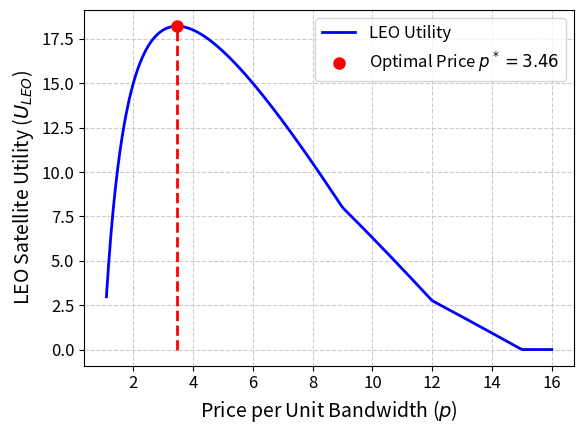
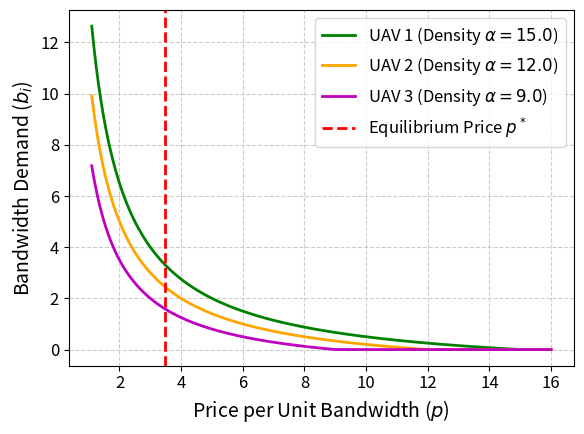
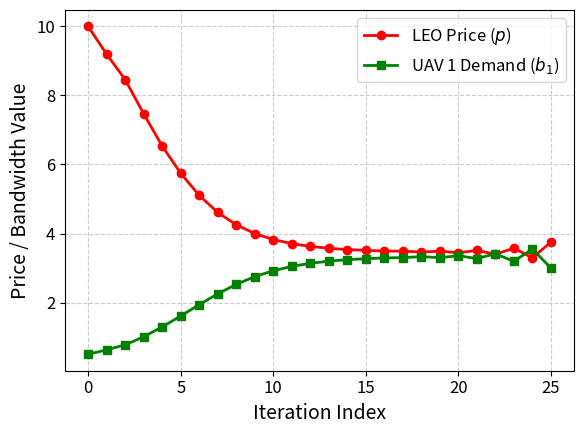
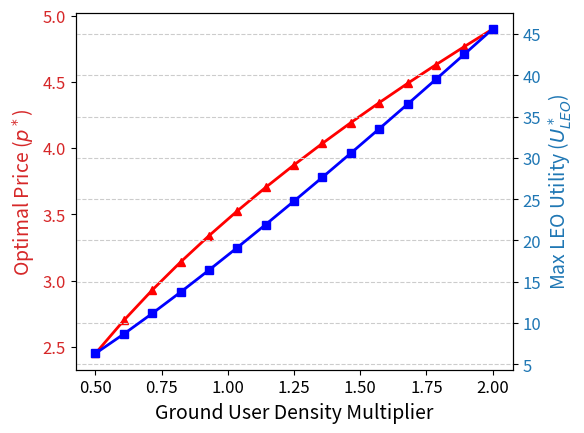
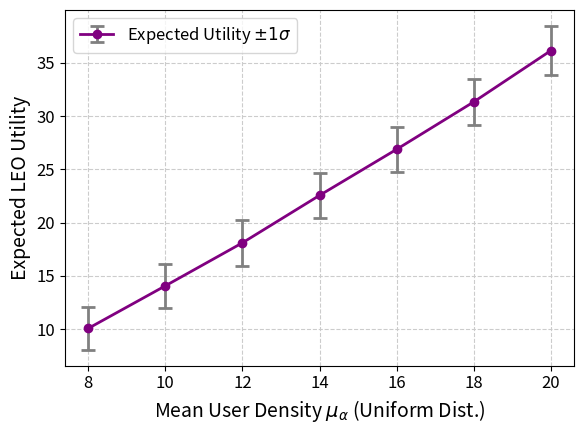

Generate these figures, in order, with matplotlib:
import numpy as np
import matplotlib.pyplot as plt
from scipy.optimize import minimize_scalar

# 全局绘图参数 (学术标准)
plt.rcParams.update({'font.size': 12, 'axes.labelsize': 14,
                     'legend.fontsize': 12, 'lines.linewidth': 2})

# 1. 基础参数
N = 3
c = 1.0
alpha = np.array([15.0, 12.0, 9.0])


def uav_demand(p, alpha_i):
    return np.maximum(0, alpha_i / p - 1)


def leo_utility(p, alphas):
    total_demand = sum(uav_demand(p, a) for a in alphas)
    return (p - c) * total_demand


# =========================================================
# Fig 1 & Fig 2 & Fig 4 保持原有生成逻辑，替换透明度警告
# =========================================================
prices = np.linspace(c + 0.1, 16.0, 200)
leo_utils = [leo_utility(p, alpha) for p in prices]
res = minimize_scalar(lambda p: -leo_utility(p, alpha), bounds=(c, min(alpha) - 0.01), method='bounded')
p_star = res.x
u_star = leo_utility(p_star, alpha)

# [图1] LEO Utility
plt.figure(figsize=(6, 4.5))
plt.plot(prices, leo_utils, 'b-', label="LEO Utility")
plt.plot(p_star, u_star, 'ro', markersize=8, label=f"Optimal Price $p^*={p_star:.2f}$")
plt.vlines(p_star, 0, u_star, colors='r', linestyles='dashed')
plt.xlabel("Price per Unit Bandwidth ($p$)")
plt.ylabel("LEO Satellite Utility ($U_{LEO}$)")
plt.grid(True, linestyle='--', color='#cccccc')
plt.legend()
plt.tight_layout()
plt.savefig("Fig1_LEO_Utility.eps", format='eps')
plt.savefig("Fig1_LEO_Utility.png", dpi=300)
plt.close()

# [图2] UAV Demand
plt.figure(figsize=(6, 4.5))
colors = ['g', 'orange', 'm']
for i in range(N):
    demands = [uav_demand(p, alpha[i]) for p in prices]
    plt.plot(prices, demands, color=colors[i], label=f"UAV {i + 1} (Density $\\alpha={alpha[i]}$)")
plt.axvline(x=p_star, color='r', linestyle='--', label=f"Equilibrium Price $p^*$")
plt.xlabel("Price per Unit Bandwidth ($p$)")
plt.ylabel("Bandwidth Demand ($b_i$)")
plt.grid(True, linestyle='--', color='#cccccc')
plt.legend()
plt.tight_layout()
plt.savefig("Fig2_UAV_Demand.eps", format='eps')
plt.savefig("Fig2_UAV_Demand.png", dpi=300)
plt.close()

# =========================================================
# Fig 3: 完全去中心化的数值差分梯度算法 (加入 delta 保证数值稳定)
# =========================================================
iterations = 25
p_t = 10.0
p_prev = 10.5  # 初始扰动用于计算第一个差分
learning_rate = 0.5
delta_reg = 1e-5  # 核心修改：防止分母接近0导致梯度爆炸的极小常数

history_p = [p_t]
history_uav1 = [uav_demand(p_t, alpha[0])]

for _ in range(iterations):
    D_t = sum(uav_demand(p_t, a) for a in alpha)
    D_prev = sum(uav_demand(p_prev, a) for a in alpha)

    # 核心修改：使用数值有限差分，保护 UAV 隐私，并加入 delta_reg 保证数值稳定
    grad_approx = D_t + (p_t - c) * (D_t - D_prev) / (p_t - p_prev + delta_reg)

    p_next = p_t + learning_rate * grad_approx

    p_prev = p_t
    p_t = p_next

    history_p.append(p_t)
    history_uav1.append(uav_demand(p_t, alpha[0]))

plt.figure(figsize=(6, 4.5))
plt.plot(range(iterations + 1), history_p, 'r-o', label="LEO Price ($p$)")
plt.plot(range(iterations + 1), history_uav1, 'g-s', label="UAV 1 Demand ($b_1$)")
plt.xlabel("Iteration Index")
plt.ylabel("Price / Bandwidth Value")
plt.grid(True, linestyle='--', color='#cccccc')
plt.legend()
plt.tight_layout()
plt.savefig("Fig3_Convergence.eps", format='eps')
plt.savefig("Fig3_Convergence.png", dpi=300)
plt.close()

# [图4] Density Impact
density_multipliers = np.linspace(0.5, 2.0, 15)
optimal_prices = []
max_utilities = []
for m in density_multipliers:
    current_alpha = alpha * m
    res_m = minimize_scalar(lambda p: -leo_utility(p, current_alpha), bounds=(c, min(current_alpha) - 0.01),
                            method='bounded')
    optimal_prices.append(res_m.x)
    max_utilities.append(leo_utility(res_m.x, current_alpha))

fig, ax1 = plt.subplots(figsize=(6, 4.5))
color = 'tab:red'
ax1.set_xlabel("Ground User Density Multiplier")
ax1.set_ylabel("Optimal Price ($p^*$)", color=color)
ax1.plot(density_multipliers, optimal_prices, 'r-^', label="Optimal Price")
ax1.tick_params(axis='y', labelcolor=color)
ax2 = ax1.twinx()
color = 'tab:blue'
ax2.set_ylabel("Max LEO Utility ($U_{LEO}^*$)", color=color)
ax2.plot(density_multipliers, max_utilities, 'b-s', label="Max Utility")
ax2.tick_params(axis='y', labelcolor=color)
fig.tight_layout()
plt.grid(True, linestyle='--', color='#cccccc')
plt.savefig("Fig4_Density_Impact.eps", format='eps')
plt.savefig("Fig4_Density_Impact.png", dpi=300)
plt.close()

# =========================================================
# Fig 5: 蒙特卡洛随机分布仿真 (包含严格的随机下界约束)
# =========================================================
np.random.seed(42)
num_trials = 500  # 蒙特卡洛实验次数
user_bases = np.linspace(8, 20, 7)  # 分布均值
avg_utils = []
std_utils = []

for base in user_bases:
    trial_utils = []
    for _ in range(num_trials):
        # 核心修改：加入 max(0.1, base-3) 防止需求参数出现无物理意义的负值
        rand_alpha = np.random.uniform(max(0.1, base - 3), base + 3, N)
        # 确保满足 p < min(alpha) 的活跃边界条件
        res_mc = minimize_scalar(lambda p: -leo_utility(p, rand_alpha), bounds=(c, min(rand_alpha) - 0.01),
                                 method='bounded')
        trial_utils.append(leo_utility(res_mc.x, rand_alpha))
    avg_utils.append(np.mean(trial_utils))
    std_utils.append(np.std(trial_utils))

plt.figure(figsize=(6, 4.5))
plt.errorbar(user_bases, avg_utils, yerr=std_utils, fmt='-o', color='purple',
             capsize=5, capthick=2, ecolor='gray', label="Expected Utility $\pm 1 \sigma$")
plt.xlabel("Mean User Density $\mu_\\alpha$ (Uniform Dist.)")
plt.ylabel("Expected LEO Utility")
plt.grid(True, linestyle='--', color='#cccccc')
plt.legend()
plt.tight_layout()
plt.savefig("Fig5_Monte_Carlo.eps", format='eps')
plt.savefig("Fig5_Monte_Carlo.png", dpi=300)
plt.close()
